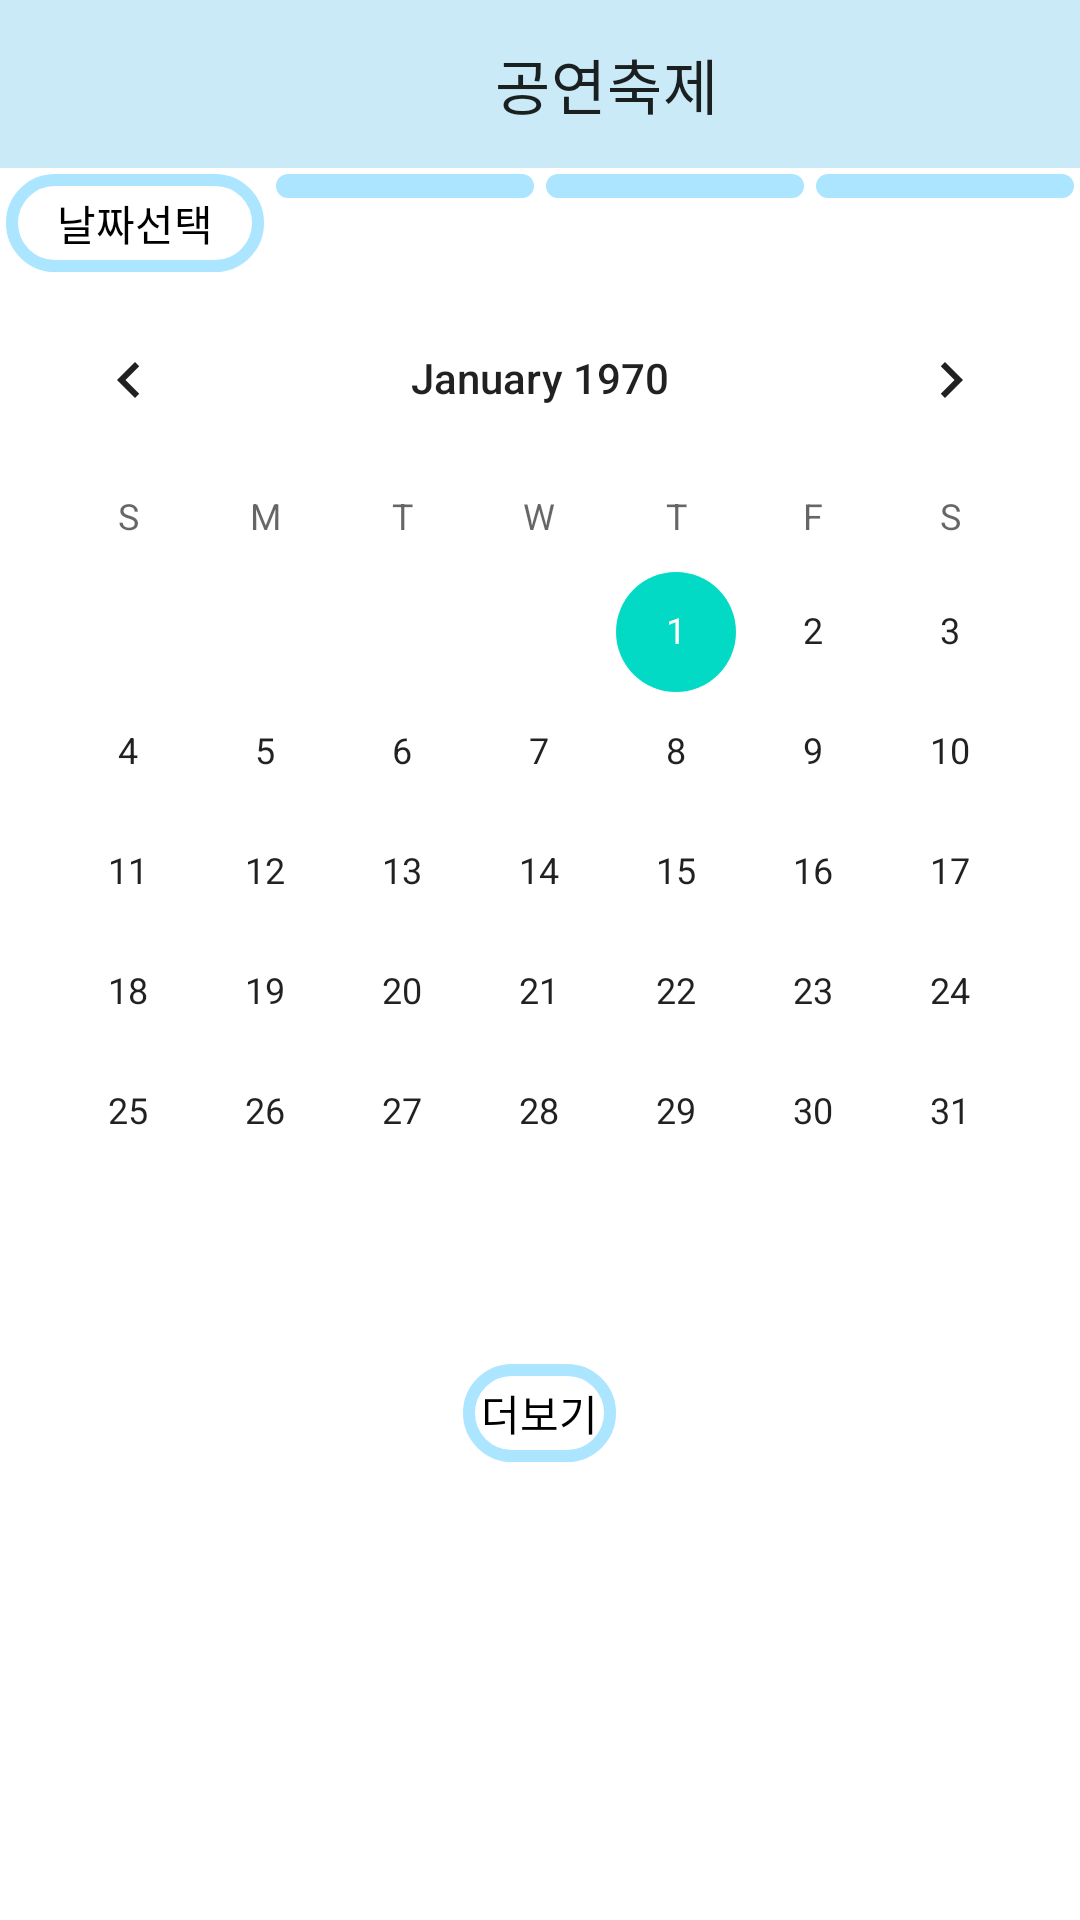

Here is an Android app screen rendered from its layout file. Give the layout XML and the strings, colors and styles it references.
<!-- AndroidManifest.xml: application theme Theme.OpenApi -->
<!-- res/layout/activity_main.xml -->
<?xml version="1.0" encoding="utf-8"?>
<RelativeLayout xmlns:android="http://schemas.android.com/apk/res/android"
    xmlns:app="http://schemas.android.com/apk/res-auto"
    xmlns:tools="http://schemas.android.com/tools"
    android:layout_width="match_parent"
    android:layout_height="match_parent"
    tools:context=".MainActivity">

    <com.google.android.material.appbar.AppBarLayout
        android:id="@+id/appbar"
        android:layout_width="match_parent"
        android:layout_height="wrap_content"
        android:gravity="center_horizontal">

        <androidx.appcompat.widget.Toolbar
            android:id="@+id/toolbar"
            android:layout_width="match_parent"
            android:layout_height="wrap_content"
            android:background="#CAEAF8"
            app:title="공연축제"
            app:titleMarginStart="165dp"
            android:gravity="center_horizontal">

        </androidx.appcompat.widget.Toolbar>
    </com.google.android.material.appbar.AppBarLayout>













        <LinearLayout
            android:id="@+id/linear"
            android:layout_width="match_parent"
            android:layout_height="wrap_content"
            android:orientation="horizontal"
            android:gravity="center_horizontal"
            android:layout_gravity="center_horizontal"
            android:layout_below="@id/appbar"
            android:weightSum="4">
            <TextView
                android:id="@+id/tv_date"
                android:layout_width="match_parent"
                android:layout_height="wrap_content"
                android:background="@drawable/bg_spinner"
                android:paddingHorizontal="16dp"
                android:padding="6dp"
                android:layout_margin="2dp"
                android:text="날짜선택"
                android:textColor="@color/black"
                android:gravity="center"
                android:layout_weight="1"/>
            <Spinner
                android:id="@+id/spinner_local"
                android:layout_width="match_parent"
                android:layout_height="wrap_content"
                android:padding="4dp"
                android:background="@drawable/bg_spinner"
                android:layout_margin="2dp"
                android:gravity="center"
                android:layout_weight="1"/>

            <Spinner
                android:id="@+id/spinner_genre"
                android:layout_width="match_parent"
                android:layout_height="wrap_content"
                android:background="@drawable/bg_spinner"
                android:padding="4dp"
                android:layout_margin="2dp"
                android:gravity="center"
                android:layout_weight="1"/>

            <Spinner
                android:id="@+id/spinner_prfstate"
                android:layout_width="match_parent"
                android:layout_height="wrap_content"
                android:background="@drawable/bg_spinner"
                android:padding="4dp"
                android:layout_margin="2dp"
                android:gravity="center"
                android:layout_weight="1"/>


        </LinearLayout>


    <CalendarView
        android:id="@+id/calendar"
        android:layout_width="match_parent"
        android:layout_height="wrap_content"
        android:layout_below="@id/linear"
        android:visibility="visible"/>

    <TextView
        android:id="@+id/tv_prfNone"
        android:layout_width="wrap_content"
        android:layout_height="wrap_content"
        android:text="해당 공연이 존재하지 않음"
        android:layout_centerInParent="true"
        android:visibility="invisible"
        android:layout_below="@id/calendar"
        android:padding="16dp"
        android:textColor="@color/black"/>


    <ProgressBar
        android:id="@+id/progressbar"
        android:layout_width="wrap_content"
        android:layout_height="wrap_content"
        android:layout_centerInParent="true" />

    <ScrollView
        android:layout_width="match_parent"
        android:layout_height="wrap_content"
        android:layout_below="@id/calendar"
        android:scrollbars="none">
        <RelativeLayout
            android:layout_width="match_parent"
            android:layout_height="wrap_content">

            <androidx.recyclerview.widget.RecyclerView
                android:id="@+id/recyclerview"
                android:layout_width="match_parent"
                android:layout_height="wrap_content"
                android:padding="8dp"
                app:layoutManager="androidx.recyclerview.widget.LinearLayoutManager"
                android:orientation="vertical" />

            <TextView
                android:id="@+id/tv_viewMore"
                android:layout_width="wrap_content"
                android:layout_height="wrap_content"
                android:text="더보기"
                android:textColor="@color/black"
                android:background="@drawable/bg_spinner"
                android:layout_margin="8dp"
                android:padding="6dp"
                android:layout_centerHorizontal="true"
                android:layout_below="@id/recyclerview"/>
        </RelativeLayout>
    </ScrollView>
</RelativeLayout>
<!-- resources referenced by this layout -->
<resources>
  <!-- drawable bg_spinner (drawable) -->
  <?xml version="1.0" encoding="utf-8"?>
  <shape xmlns:android="http://schemas.android.com/apk/res/android" android:shape="rectangle">
      <corners android:radius="16dp"/>
      <solid android:color="@color/white"/>
      <stroke android:color="#ABE5FF" android:width="4dp"/>
  
  </shape>
  <style name="Theme.OpenApi" parent="Theme.MaterialComponents.DayNight.NoActionBar">
          
          <item name="colorPrimary">@color/purple_500</item>
          <item name="colorPrimaryVariant">@color/purple_700</item>
          <item name="colorOnPrimary">@color/white</item>
          
          <item name="colorSecondary">@color/teal_200</item>
          <item name="colorSecondaryVariant">@color/teal_700</item>
          <item name="colorOnSecondary">@color/black</item>
          
          <item name="android:statusBarColor" tools:targetApi="l">?attr/colorPrimaryVariant</item>
          
      </style>
  <!-- not gathered from this repository: default colours our renderer supplied (Android Studio template values) -->
  <color name="purple_500">#FF6200EE</color>
  <color name="purple_700">#FF3700B3</color>
  <color name="teal_200">#FF03DAC5</color>
  <color name="teal_700">#FF018786</color>
  <color name="black">#FF000000</color>
  <color name="white">#FFFFFFFF</color>
</resources>
